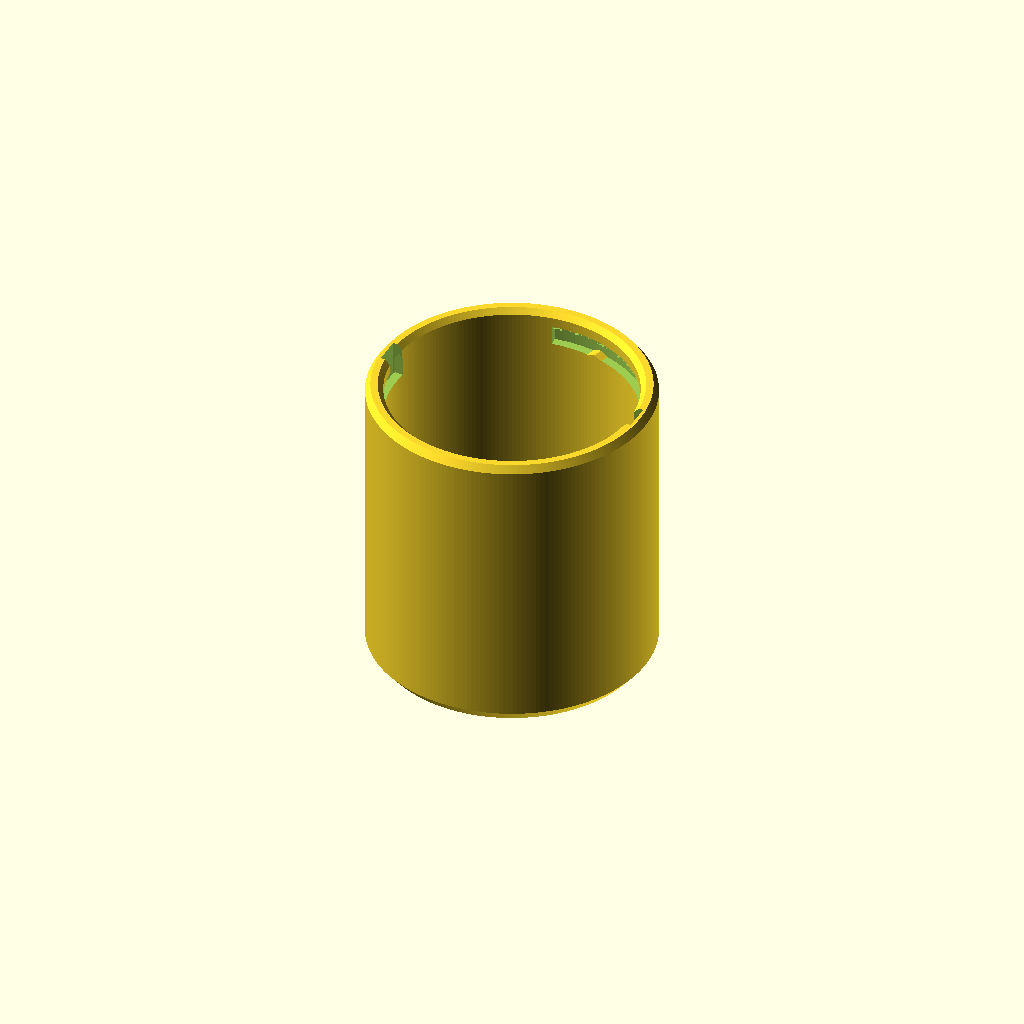
Cell 1: the model at its default parameters.
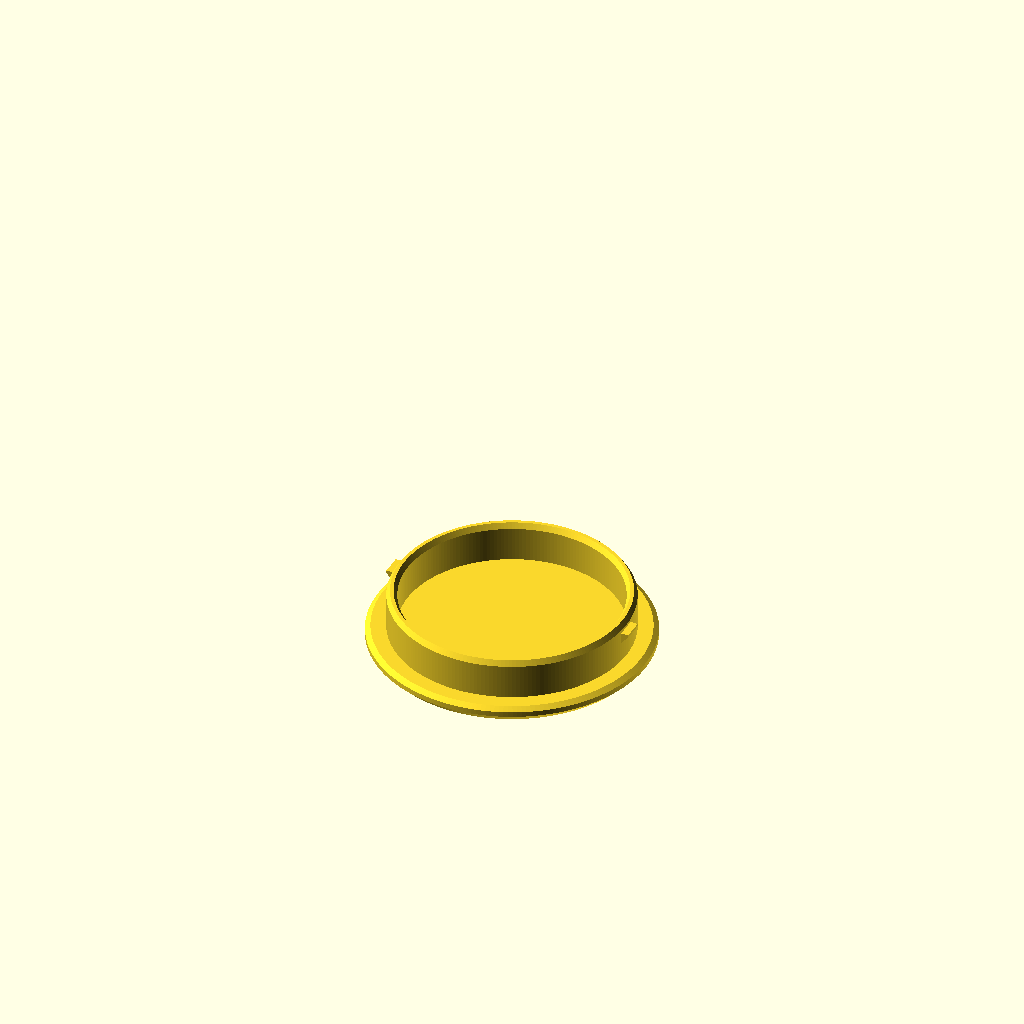
Cell 2: part = "lid" (everything else at default).
All cells are drawn from one camera (rotation 55°, 0°, 25°, orthographic, colour scheme Cornfield), so only the parameter changes between them.
OpenSCAD source file results/bench/bayonet_jar/20261031T143428Z/verify/0b1f510516d035d0/src/model.scad:
// Desk jar with bayonet lid — PETG, 0.4 mm nozzle, no supports.
// Jar prints upright (base on bed). Lid prints top face down (plug up).
// Assembly = closed + locked jar. Motion twist_lock = turn to unlock (lock path).

part = "jar"; // [jar:Jar, lid:Lid, assembly:Assembly]
cadverify_only = "";
module instance(name, part, unit = 1) {
    echo(cadverify_instance = [name, part, unit]);
    if (cadverify_only == "" || cadverify_only == name) children();
}

// ---------- parameters (mm) ----------
outerR = 40;          // flush outside radius, jar + lid
boreR = 35;           // interior radius (70 across)
floorT = 5;           // jar floor thickness
jarH = 85;            // rim height; interior depth 80 (5..85)
plugR = 34.2;         // lid plug outer (0.8 clearance to bore)
plugRi = 31.2;        // plug inner (3.0 wall)
plugTipPrint = 16.5;  // plug tip in lid print coords
lidDiscT = 5;         // lid disc thickness
asmTop = 90;          // assembly lid top (disc 85..90)

// bayonet track (jar)
slotR0 = 34.5;        // groove inner edge (breaks into bore)
slotR1 = 37.5;        // groove floor (2.5 wall left)
slotFloor = 75;
slotRectTop = 80;     // rect roof base (5.0 tall track)
slotApex = 82;        // tent apex (slopes ~37 deg from vertical)
entryHalf = 4.0;      // entry notch half width
trackA0 = -7;
trackA1 = 97;
pocketA = 90;         // locked lug centre = quarter turn from entry
bumpA = 75;           // detent bump centre (15 deg before pocket)
bumpH = 1.0;          // bump height (0.2 graze with lug)
bumpTan = 2.5;        // bump tangential half length

// wedge lugs (lid print coords, 40 deg support-free underside)
lugR0 = 34.0;         // embedded 0.2 into plug
lugTip = 2.3;         // radial length (-> tip r 36.3, 1.2 clear)
lugW = 6.0;           // tangential width
lugBot = 10.8;       // underside at wall (use-top 79.2)
lugRampTip = 2.7;     // underside rise at tip (40 deg)
lugH = 3.4;           // lug height (-> flat use-bottom 75.8)

$fn = 200;

// ---------- jar ----------
module jar_blank() {
    pts = [
        [0,0],[37,0],[40,3.5],[40,83],[38.5,85],[36.5,85],
        [35,83.5],[35,9],[31,5],[0,5]
    ];
    rotate_extrude(angle=360, convexity=4) polygon(pts);
}

module jar_slot_once() {
    // entry notch open through rim
    translate([slotR0, -entryHalf, slotFloor])
        cube([slotR1 - slotR0, entryHalf*2, jarH + 1 - slotFloor]);
    // horizontal rect sector
    rotate([0,0,trackA0])
        rotate_extrude(angle=trackA1-trackA0, convexity=4)
            polygon([[slotR0,slotFloor],[slotR1,slotFloor],
                     [slotR1,slotRectTop],[slotR0,slotRectTop]]);
    // support-free tent roof
    midr = (slotR0+slotR1)/2;
    rotate([0,0,trackA0])
        rotate_extrude(angle=trackA1-trackA0, convexity=4)
            polygon([[slotR0,slotRectTop],[slotR1,slotRectTop],[midr,slotApex]]);
}

module bump_once(a) {
    rotate([0,0,a]) hull() {
        translate([slotR0+0.1, -bumpTan, slotFloor-0.2])
            cube([slotR1-slotR0-0.2, bumpTan*2, 0.2]);
        translate([slotR0+0.1, -0.2, slotFloor+bumpH-0.1])
            cube([slotR1-slotR0-0.2, 0.4, 0.1]);
    }
}

module jar() {
    union() {
        difference() {
            jar_blank();
            jar_slot_once();
            rotate([0,0,180]) jar_slot_once();
        }
        bump_once(bumpA);
        bump_once(bumpA+180);
    }
}

// ---------- lid (print: top face on bed) ----------
module lid_blank() {
    pts = [
        [0,0],[37.5,0],[40,2.5],[40,4],[38.5,5],[plugR,5],
        [plugR,15],[33.2,16.5],[32.2,16.5],[plugRi,15],[plugRi,5],[0,5]
    ];
    rotate_extrude(angle=360, convexity=4) polygon(pts);
}

module lug_once(ap) {
    rotate([0,0,ap]) translate([lugR0, 0, lugBot])
        rotate([90,0,0]) translate([0,0,-lugW/2])
            linear_extrude(height=lugW, convexity=3)
                polygon([[0,0],[0,lugH],[lugTip,lugH],[lugTip,lugRampTip]]);
}

module lid() {
    union() {
        lid_blank();
        lug_once(0);
        lug_once(180);
    }
}

// ---------- assembly (closed / locked) ----------
module assembly() {
    instance("jar","jar") jar();
    instance("lid","lid")
        rotate([0,0,pocketA]) translate([0,0,asmTop]) rotate([180,0,0]) lid();
}

// ---------- specs (in exported part coords) ----------
jar_bounds = [[-outerR,-outerR,0],[outerR,outerR,jarH]];
lid_bounds = [[-outerR,-outerR,0],[outerR,outerR,plugTipPrint]];
asm_bounds = [[-outerR,-outerR,0],[outerR,outerR,asmTop]];

jar_details = [
    ["cavity", "void", [[-24,-24,floorT+1],[24,24,jarH-3]], 0.9],
    ["wall", "thickness", [outerR+10,0,40], [-1,0,0], outerR-boreR],
    ["floor", "thickness", [0,0,-10], [0,0,1], floorT],
    ["slot_entry", "void", [[slotR0,-entryHalf,slotFloor],[slotR1,entryHalf,jarH+0.5]], 0.9],
    ["slot_track", "void", [[24.9,24.9,76],[26.4,26.4,79]], 0.85],
    ["bump", "material", [[8.5,34.0,74.8],[10.0,35.5,75.1]], 0.5],
    ["rim_soft", "view", [[36.5,-5,82.0],[40,5,jarH]]],
    ["bottom_soft", "view", [[37.0,-5,-0.5],[40.5,5,3.5]]]
];
lid_details = [
    ["top", "thickness", [0,0,-10], [0,0,1], lidDiscT],
    ["plug_wall", "thickness", [50,2,10], [-1,0,0], plugR-plugRi],
    ["lug", "material", [[34.3,-1.5,13.5],[35.8,1.5,14.0]], 0.8],
    ["top_soft", "view", [[36.5,-5,-0.5],[40.5,5,3.5]]],
    ["tip_lead", "view", [[31.0,-5,14.5],[35.0,5,17.0]]]
];

if (part == "jar") {
    echo(cadverify_spec = [
        ["bounds", jar_bounds],
        ["bodies", 1],
        ["through_holes", 0],
        ["support_faces", [["base","-z",4000]]],
        ["overhangs_allowed", []],
        ["copies", 1],
        ["details", jar_details]
    ]);
    jar();
} else if (part == "lid") {
    echo(cadverify_spec = [
        ["bounds", lid_bounds],
        ["bodies", 1],
        ["through_holes", 0],
        ["support_faces", [["top","-z",4000]]],
        ["overhangs_allowed", []],
        ["copies", 1],
        ["details", lid_details]
    ]);
    lid();
} else if (part == "assembly") {
    echo(cadverify_spec = [
        ["bounds", asm_bounds],
        ["support_faces", [["desk","-z",4000]]],
        ["allowed_interferences", []],
        ["motions", [
            ["twist_lock", ["lid"], "rotate", [0,0,0], [0,0,1], [0,-90], ["flex", [["lid","jar",1.0,"detent bump cams over"]]]]
        ]],
        ["assembly_order", [
            [["jar"], [0,0,0]],
            [["lid"], [0,0,-1], ["rotate", [0,0,0], [0,0,1], 90]]
        ]],
        ["overhangs_allowed", []]
    ]);
    assembly();
} else {
    jar();
}
Parameter table extracted from the source (name, type, default, range or options):
part: string, default "jar", options "jar", "lid", "assembly"
cadverify_only: string, default ""
